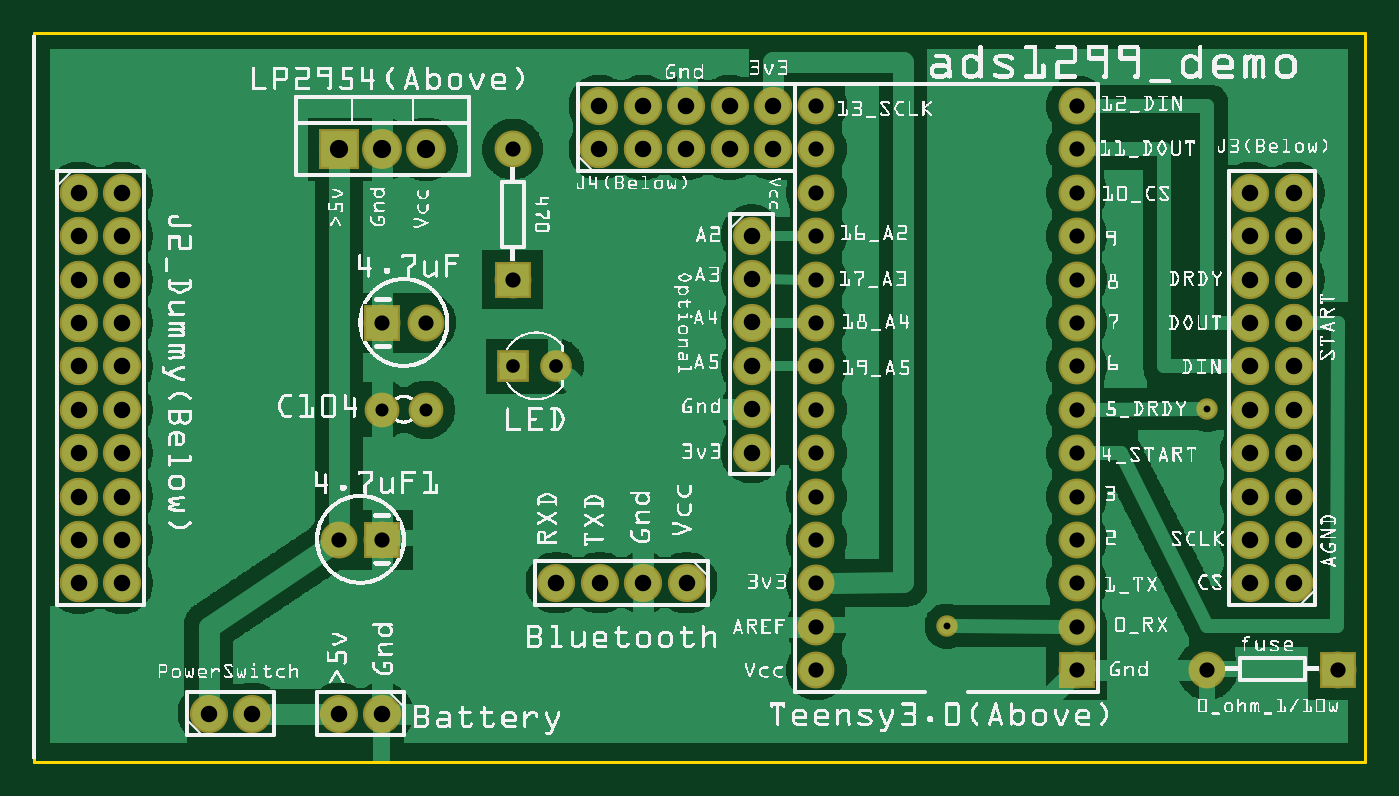
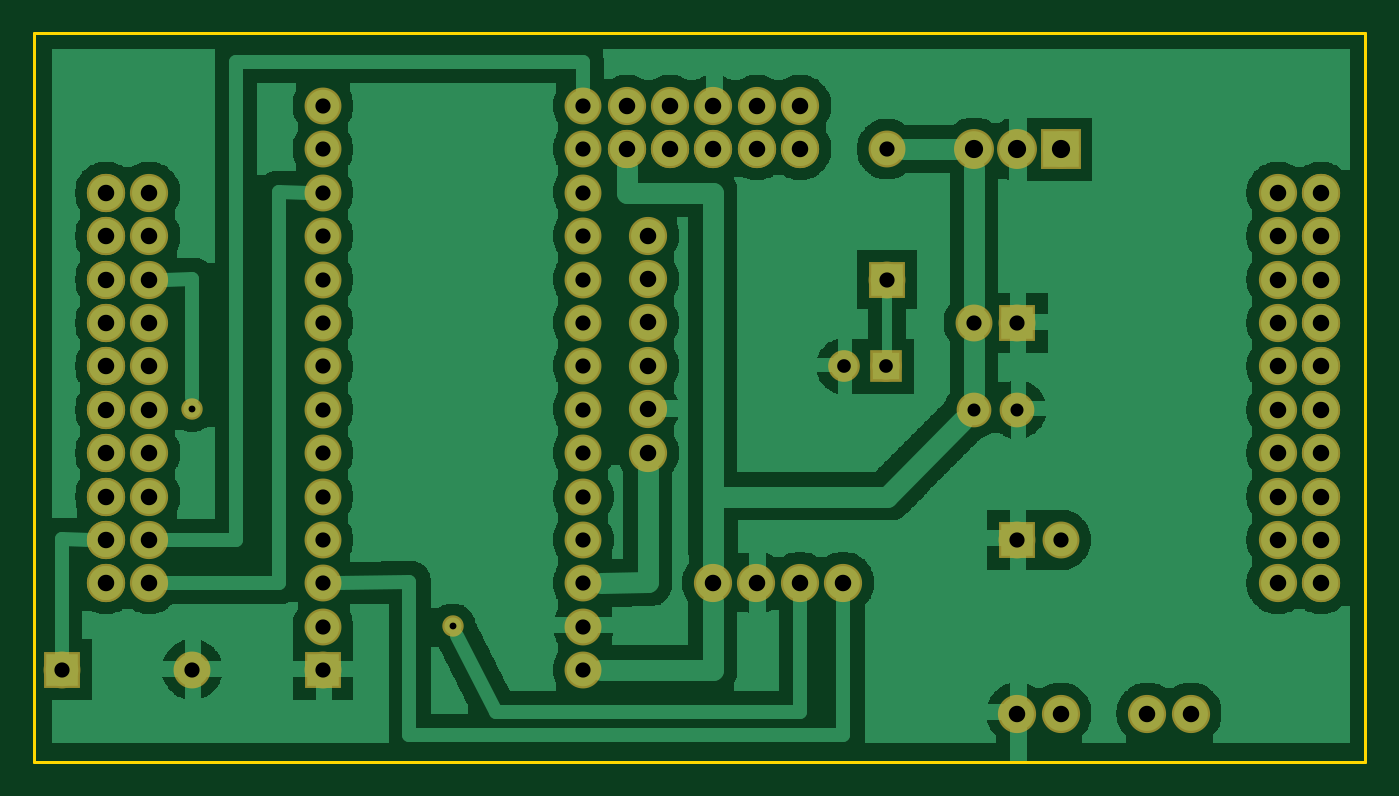
Circuit board: 7 layer files. Board 77.9 x 42.6 mm.
- bottom_copper: ads1299_gnd_mini.gbl (61965 bytes)
- bottom_mask: ads1299_gnd_mini.gbs (2548 bytes)
- outline: ads1299_gnd_mini.gko (370 bytes)
- top_copper: ads1299_gnd_mini.gtl (68405 bytes)
- top_silk: ads1299_gnd_mini.gto (491524 bytes)
- top_mask: ads1299_gnd_mini.gts (2548 bytes)
- drill: ads1299_gnd_mini.xln (1756 bytes)

=== bottom_copper: ads1299_gnd_mini.gbl (61965 bytes, source omitted) ===
=== bottom_mask: ads1299_gnd_mini.gbs ===
G04 MADE WITH FRITZING*
G04 WWW.FRITZING.ORG*
G04 DOUBLE SIDED*
G04 HOLES PLATED*
G04 CONTOUR ON CENTER OF CONTOUR VECTOR*
%ASAXBY*%
%FSLAX23Y23*%
%MOIN*%
%OFA0B0*%
%SFA1.0B1.0*%
%ADD10C,0.088000*%
%ADD11C,0.085000*%
%ADD12C,0.092000*%
%ADD13C,0.080000*%
%ADD14C,0.049370*%
%ADD15C,0.072992*%
%ADD16R,0.085000X0.085000*%
%ADD17R,0.092000X0.092000*%
%ADD18R,0.072992X0.072992*%
%LNMASK0*%
G90*
G70*
G54D10*
X110Y1311D03*
X110Y1211D03*
X110Y1111D03*
X110Y1011D03*
X110Y911D03*
X110Y811D03*
X110Y711D03*
X110Y611D03*
X110Y511D03*
X110Y411D03*
X110Y1311D03*
X110Y1211D03*
X110Y1111D03*
X110Y1011D03*
X110Y911D03*
X110Y811D03*
X110Y711D03*
X110Y611D03*
X110Y511D03*
X110Y411D03*
X210Y411D03*
X210Y511D03*
X210Y611D03*
X210Y711D03*
X210Y811D03*
X210Y911D03*
X210Y1011D03*
X210Y1111D03*
X210Y1211D03*
X210Y1311D03*
X1310Y1411D03*
X1410Y1411D03*
X1510Y1411D03*
X1610Y1411D03*
X1710Y1411D03*
X1310Y1411D03*
X1410Y1411D03*
X1510Y1411D03*
X1610Y1411D03*
X1710Y1411D03*
X1710Y1511D03*
X1610Y1511D03*
X1510Y1511D03*
X1410Y1511D03*
X1310Y1511D03*
X2910Y411D03*
X2910Y511D03*
X2910Y611D03*
X2910Y711D03*
X2910Y811D03*
X2910Y911D03*
X2910Y1011D03*
X2910Y1111D03*
X2910Y1211D03*
X2910Y1311D03*
X2910Y411D03*
X2910Y511D03*
X2910Y611D03*
X2910Y711D03*
X2910Y811D03*
X2910Y911D03*
X2910Y1011D03*
X2910Y1111D03*
X2910Y1211D03*
X2910Y1311D03*
X2810Y1311D03*
X2810Y1211D03*
X2810Y1111D03*
X2810Y1011D03*
X2810Y911D03*
X2810Y811D03*
X2810Y711D03*
X2810Y611D03*
X2810Y511D03*
X2810Y411D03*
G54D11*
X2410Y211D03*
X1810Y211D03*
X2410Y311D03*
X1810Y311D03*
X2410Y411D03*
X1810Y411D03*
X2410Y511D03*
X1810Y511D03*
X2410Y611D03*
X1810Y611D03*
X2410Y711D03*
X1810Y711D03*
X2410Y811D03*
X1810Y811D03*
X2410Y911D03*
X1810Y911D03*
X2410Y1011D03*
X1810Y1011D03*
X2410Y1111D03*
X1810Y1111D03*
X2410Y1211D03*
X1810Y1211D03*
X2410Y1311D03*
X1810Y1311D03*
X2410Y1411D03*
X1810Y1411D03*
X2410Y1511D03*
X1810Y1511D03*
G54D10*
X1511Y412D03*
X1411Y412D03*
X1311Y412D03*
X1211Y412D03*
G54D12*
X710Y1411D03*
X810Y1411D03*
X910Y1411D03*
G54D10*
X810Y111D03*
X710Y111D03*
G54D11*
X810Y511D03*
X710Y511D03*
X810Y1011D03*
X910Y1011D03*
G54D13*
X810Y811D03*
X910Y811D03*
G54D10*
X410Y111D03*
X510Y111D03*
G54D11*
X1110Y1111D03*
X1110Y1411D03*
X3011Y212D03*
X2711Y212D03*
G54D14*
X2111Y312D03*
G54D10*
X1661Y1212D03*
X1661Y1112D03*
X1661Y1012D03*
X1661Y912D03*
X1661Y812D03*
X1661Y712D03*
G54D15*
X1112Y911D03*
X1210Y911D03*
G54D14*
X2711Y812D03*
G54D16*
X2410Y211D03*
G54D17*
X710Y1411D03*
G54D16*
X810Y511D03*
X810Y1011D03*
X1110Y1111D03*
X3011Y212D03*
G54D18*
X1112Y911D03*
G04 End of Mask0*
M02*
=== outline: ads1299_gnd_mini.gko ===
G04 MADE WITH FRITZING*
G04 WWW.FRITZING.ORG*
G04 DOUBLE SIDED*
G04 HOLES PLATED*
G04 CONTOUR ON CENTER OF CONTOUR VECTOR*
%ASAXBY*%
%FSLAX23Y23*%
%MOIN*%
%OFA0B0*%
%SFA1.0B1.0*%
%ADD10R,3.074650X1.685900*%
%ADD11C,0.008000*%
%ADD10C,0.008*%
%LNCONTOUR*%
G90*
G70*
G54D10*
G54D11*
X8Y1678D02*
X3075Y1678D01*
X3075Y0D01*
X8Y0D01*
X8Y1678D01*
D02*
G04 End of contour*
M02*
=== top_copper: ads1299_gnd_mini.gtl (68405 bytes, source omitted) ===
=== top_silk: ads1299_gnd_mini.gto (491524 bytes, source omitted) ===
=== top_mask: ads1299_gnd_mini.gts ===
G04 MADE WITH FRITZING*
G04 WWW.FRITZING.ORG*
G04 DOUBLE SIDED*
G04 HOLES PLATED*
G04 CONTOUR ON CENTER OF CONTOUR VECTOR*
%ASAXBY*%
%FSLAX23Y23*%
%MOIN*%
%OFA0B0*%
%SFA1.0B1.0*%
%ADD10C,0.088000*%
%ADD11C,0.085000*%
%ADD12C,0.092000*%
%ADD13C,0.080000*%
%ADD14C,0.049370*%
%ADD15C,0.072992*%
%ADD16R,0.085000X0.085000*%
%ADD17R,0.092000X0.092000*%
%ADD18R,0.072992X0.072992*%
%LNMASK1*%
G90*
G70*
G54D10*
X110Y1311D03*
X110Y1211D03*
X110Y1111D03*
X110Y1011D03*
X110Y911D03*
X110Y811D03*
X110Y711D03*
X110Y611D03*
X110Y511D03*
X110Y411D03*
X110Y1311D03*
X110Y1211D03*
X110Y1111D03*
X110Y1011D03*
X110Y911D03*
X110Y811D03*
X110Y711D03*
X110Y611D03*
X110Y511D03*
X110Y411D03*
X210Y411D03*
X210Y511D03*
X210Y611D03*
X210Y711D03*
X210Y811D03*
X210Y911D03*
X210Y1011D03*
X210Y1111D03*
X210Y1211D03*
X210Y1311D03*
X1310Y1411D03*
X1410Y1411D03*
X1510Y1411D03*
X1610Y1411D03*
X1710Y1411D03*
X1310Y1411D03*
X1410Y1411D03*
X1510Y1411D03*
X1610Y1411D03*
X1710Y1411D03*
X1710Y1511D03*
X1610Y1511D03*
X1510Y1511D03*
X1410Y1511D03*
X1310Y1511D03*
X2910Y411D03*
X2910Y511D03*
X2910Y611D03*
X2910Y711D03*
X2910Y811D03*
X2910Y911D03*
X2910Y1011D03*
X2910Y1111D03*
X2910Y1211D03*
X2910Y1311D03*
X2910Y411D03*
X2910Y511D03*
X2910Y611D03*
X2910Y711D03*
X2910Y811D03*
X2910Y911D03*
X2910Y1011D03*
X2910Y1111D03*
X2910Y1211D03*
X2910Y1311D03*
X2810Y1311D03*
X2810Y1211D03*
X2810Y1111D03*
X2810Y1011D03*
X2810Y911D03*
X2810Y811D03*
X2810Y711D03*
X2810Y611D03*
X2810Y511D03*
X2810Y411D03*
G54D11*
X2410Y211D03*
X1810Y211D03*
X2410Y311D03*
X1810Y311D03*
X2410Y411D03*
X1810Y411D03*
X2410Y511D03*
X1810Y511D03*
X2410Y611D03*
X1810Y611D03*
X2410Y711D03*
X1810Y711D03*
X2410Y811D03*
X1810Y811D03*
X2410Y911D03*
X1810Y911D03*
X2410Y1011D03*
X1810Y1011D03*
X2410Y1111D03*
X1810Y1111D03*
X2410Y1211D03*
X1810Y1211D03*
X2410Y1311D03*
X1810Y1311D03*
X2410Y1411D03*
X1810Y1411D03*
X2410Y1511D03*
X1810Y1511D03*
G54D10*
X1511Y412D03*
X1411Y412D03*
X1311Y412D03*
X1211Y412D03*
G54D12*
X710Y1411D03*
X810Y1411D03*
X910Y1411D03*
G54D10*
X810Y111D03*
X710Y111D03*
G54D11*
X810Y511D03*
X710Y511D03*
X810Y1011D03*
X910Y1011D03*
G54D13*
X810Y811D03*
X910Y811D03*
G54D10*
X410Y111D03*
X510Y111D03*
G54D11*
X1110Y1111D03*
X1110Y1411D03*
X3011Y212D03*
X2711Y212D03*
G54D14*
X2111Y312D03*
G54D10*
X1661Y1212D03*
X1661Y1112D03*
X1661Y1012D03*
X1661Y912D03*
X1661Y812D03*
X1661Y712D03*
G54D15*
X1112Y911D03*
X1210Y911D03*
G54D14*
X2711Y812D03*
G54D16*
X2410Y211D03*
G54D17*
X710Y1411D03*
G54D16*
X810Y511D03*
X810Y1011D03*
X1110Y1111D03*
X3011Y212D03*
G54D18*
X1112Y911D03*
G04 End of Mask1*
M02*
=== drill: ads1299_gnd_mini.xln ===
M48
INCH
T10C0.038000
T11C0.035000
T12C0.042000
T13C0.030000
T14C0.015748
T15C0.031497
%
T10
X016609Y007121
X016609Y008121
X016609Y009121
X016609Y010121
X016609Y011121
X016609Y012121
X005101Y001110
X004101Y001110
X007101Y001110
X008101Y001110
X012109Y004121
X013109Y004121
X014109Y004121
X015109Y004121
X028101Y004110
X028101Y005110
X028101Y006110
X028101Y007110
X028101Y008110
X028101Y009110
X028101Y010110
X028101Y011110
X028101Y012110
X028101Y013110
X029101Y013110
X029101Y012110
X029101Y011110
X029101Y010110
X029101Y009110
X029101Y008110
X029101Y007110
X029101Y006110
X029101Y005110
X029101Y004110
X013101Y015110
X014101Y015110
X015101Y015110
X016101Y015110
X017101Y015110
X017101Y014110
X016101Y014110
X015101Y014110
X014101Y014110
X013101Y014110
X002101Y013110
X002101Y012110
X002101Y011110
X002101Y010110
X002101Y009110
X002101Y008110
X002101Y007110
X002101Y006110
X002101Y005110
X002101Y004110
X001101Y004110
X001101Y005110
X001101Y006110
X001101Y007110
X001101Y008110
X001101Y009110
X001101Y010110
X001101Y011110
X001101Y012110
X001101Y013110
T11
X027109Y002121
X030109Y002121
X011101Y014110
X011101Y011110
X009101Y010110
X008101Y010110
X007101Y005110
X008101Y005110
X018101Y015110
X024101Y015110
X018101Y014110
X024101Y014110
X018101Y013110
X024101Y013110
X018101Y012110
X024101Y012110
X018101Y011110
X024101Y011110
X018101Y010110
X024101Y010110
X018101Y009110
X024101Y009110
X018101Y008110
X024101Y008110
X018101Y007110
X024101Y007110
X018101Y006110
X024101Y006110
X018101Y005110
X024101Y005110
X018101Y004110
X024101Y004110
X018101Y003110
X024101Y003110
X018101Y002110
X024101Y002110
T12
X009101Y014110
X008101Y014110
X007101Y014110
T13
X009102Y008110
X008101Y008110
T14
X027109Y008121
X021109Y003121
T15
X012101Y009110
X011116Y009110
T00
M30

